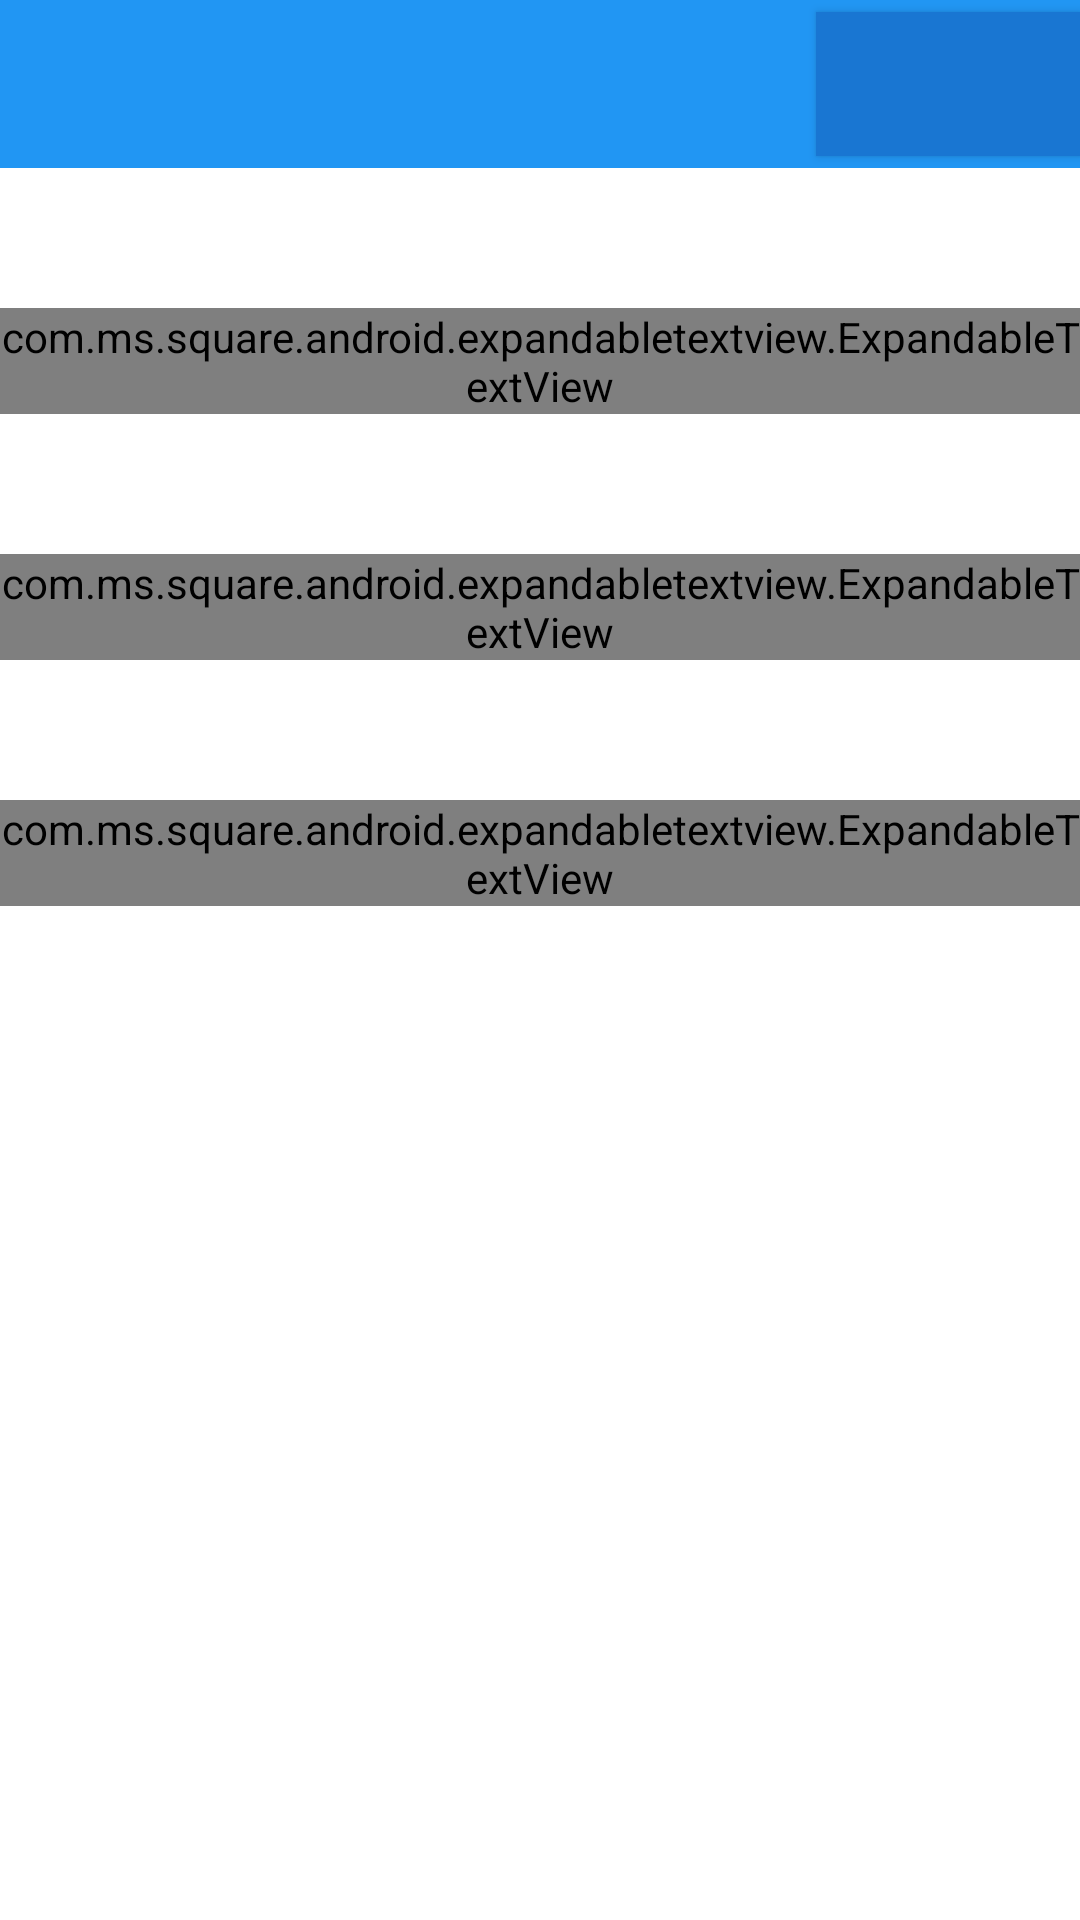

Layout XML and referenced resources for this Android screen:
<!-- AndroidManifest.xml: application theme AppTheme -->
<!-- res/layout/fragment_help.xml -->
<android.support.design.widget.CoordinatorLayout
    xmlns:android="http://schemas.android.com/apk/res/android"
    xmlns:tools="http://schemas.android.com/tools"
    android:layout_width="match_parent"
    android:layout_height="match_parent"
    xmlns:app="http://schemas.android.com/apk/res-auto"
    android:orientation="vertical"
    android:fitsSystemWindows="true"
    android:background="@color/colorBackgroundMain"
    tools:context=".MainActivity">

    <LinearLayout
        android:orientation="vertical"
        android:layout_width="match_parent"
        android:layout_height="match_parent">
        <include layout="@layout/actionbar_toolbar"/>

        <ScrollView
            android:id="@+id/scrollv_help"
            android:layout_width="match_parent"
            android:layout_height="wrap_content"
            app:layout_behavior="@string/appbar_scrolling_view_behavior"
            >

           <LinearLayout
               android:orientation="vertical"
               android:layout_width="match_parent"
               android:layout_height="wrap_content">

               <include layout="@layout/expandabletext_layout"
                   android:id="@+id/expandabletext1"
                   />
               <include layout="@layout/expandabletext_layout"
                   android:id="@+id/expandabletext2"
                   />
               <include layout="@layout/expandabletext_layout"
                   android:id="@+id/expandabletext3"
                   />

           </LinearLayout>

        </ScrollView>


    </LinearLayout>



</android.support.design.widget.CoordinatorLayout>
<!-- res/layout/actionbar_toolbar.xml (included above) -->
<?xml version="1.0" encoding="utf-8"?>
<android.support.design.widget.AppBarLayout
    xmlns:android="http://schemas.android.com/apk/res/android"
    xmlns:app="http://schemas.android.com/apk/res-auto"
    android:layout_width="match_parent"
    android:layout_height="wrap_content"
    android:theme="@style/AppTheme.AppBarOverlay">

    <android.support.v7.widget.Toolbar
        android:id="@+id/toolbar"
        android:layout_width="match_parent"
        android:layout_height="wrap_content"
        app:popupTheme="@style/AppTheme.PopupOverlay">
        <Button
            android:id="@+id/button_toolbar"
            android:layout_width="wrap_content"
            android:layout_height="wrap_content"
            android:layout_gravity="end"
            android:background="@color/colorPrimaryDark"
            />
    </android.support.v7.widget.Toolbar>
    <ProgressBar
        android:id="@+id/progressbar"
        android:layout_gravity="center_horizontal"
        android:layout_width="match_parent"
        android:layout_height="wrap_content"
        android:visibility="gone"
        android:indeterminate="true"
        style="@style/Widget.AppCompat.ProgressBar.Horizontal"
        />

</android.support.design.widget.AppBarLayout>
<!-- res/layout/expandabletext_layout.xml (included above) -->
<?xml version="1.0" encoding="utf-8"?>
<LinearLayout
    xmlns:android="http://schemas.android.com/apk/res/android"
    xmlns:expandableTextView="http://schemas.android.com/apk/res-auto"
    android:layout_width="match_parent"
    android:layout_height="match_parent"
    android:orientation="vertical"
    >

    <TextView
        android:id="@+id/expandabletext_title"
        android:layout_width="match_parent"
        android:layout_height="wrap_content"
        android:textSize="35sp"
        android:textColor="@android:color/black"
        />

    <com.ms.square.android.expandabletextview.ExpandableTextView
        android:id="@+id/expand_text_view"
        android:layout_width="match_parent"
        android:layout_height="wrap_content"
        expandableTextView:maxCollapsedLines="0"
        >
        <TextView
            android:id="@id/expandable_text"
            android:layout_width="match_parent"
            android:layout_height="wrap_content"
            android:layout_marginLeft="10dp"
            android:layout_marginRight="10dp"
            android:textSize="16sp"
            android:textColor="#666666"
            />
        <ImageButton
            android:id="@id/expand_collapse"
            android:layout_width="wrap_content"
            android:layout_height="wrap_content"
            android:padding="16dp"
            android:layout_gravity="right|bottom"
            android:background="@android:color/transparent"/>

    </com.ms.square.android.expandabletextview.ExpandableTextView>

</LinearLayout>
<!-- resources referenced by this layout -->
<resources>
  <color name="colorBackgroundMain">#FFFFFF</color>
  <color name="colorPrimaryDark">#1976D2</color>
  <style name="AppTheme.AppBarOverlay" parent="ThemeOverlay.AppCompat.Dark.ActionBar" />
  <style name="AppTheme.PopupOverlay" parent="ThemeOverlay.AppCompat.Light" />
  <style name="AppTheme" parent="Theme.AppCompat.Light.NoActionBar">
  
          
          <item name="colorPrimary">@color/colorPrimary</item>
          <item name="colorPrimaryDark">@color/colorPrimaryDark</item>
          <item name="colorAccent">@color/colorAccent</item>
      </style>
  <color name="colorPrimary">#2196F3</color>
  <color name="colorAccent">#FFFFFF</color>
</resources>
